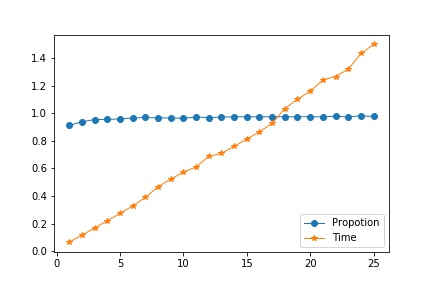

The table this chart was drawn from, first rows:
n12, n14, n16, n18, average
0.057, 0.05975, 0.0685, 0.07975, 0.06625
0.08775, 0.109, 0.1247, 0.144, 0.1164
0.1275, 0.1585, 0.1802, 0.2072, 0.1684
0.1675, 0.208, 0.2377, 0.272, 0.2213
0.2062, 0.2575, 0.2945, 0.3382, 0.2741
0.246, 0.3155, 0.3485, 0.4027, 0.3282
0.2975, 0.3885, 0.4047, 0.468, 0.3897
0.4565, 0.4188, 0.461, 0.5315, 0.4669
0.5208, 0.456, 0.5168, 0.5972, 0.5227
0.4978, 0.5333, 0.5687, 0.693, 0.5732
0.5008, 0.5675, 0.6275, 0.7472, 0.6108
0.6222, 0.6055, 0.6813, 0.84, 0.6873
0.5665, 0.616, 0.7412, 0.9167, 0.7101
0.633, 0.6645, 0.7945, 0.9473, 0.7598
0.7077, 0.713, 0.8472, 0.9858, 0.8134
0.7538, 0.7572, 0.906, 1.046, 0.8658
0.7515, 0.8377, 0.9623, 1.155, 0.9265
0.7252, 0.895, 1.041, 1.476, 1.034
0.763, 0.9163, 1.137, 1.589, 1.101
0.8025, 1.014, 1.202, 1.619, 1.159
0.843, 1.162, 1.239, 1.716, 1.24
0.8722, 1.116, 1.295, 1.782, 1.266
0.921, 1.113, 1.377, 1.865, 1.319
1.123, 1.127, 1.428, 2.056, 1.433
1.09, 1.176, 1.498, 2.231, 1.499
